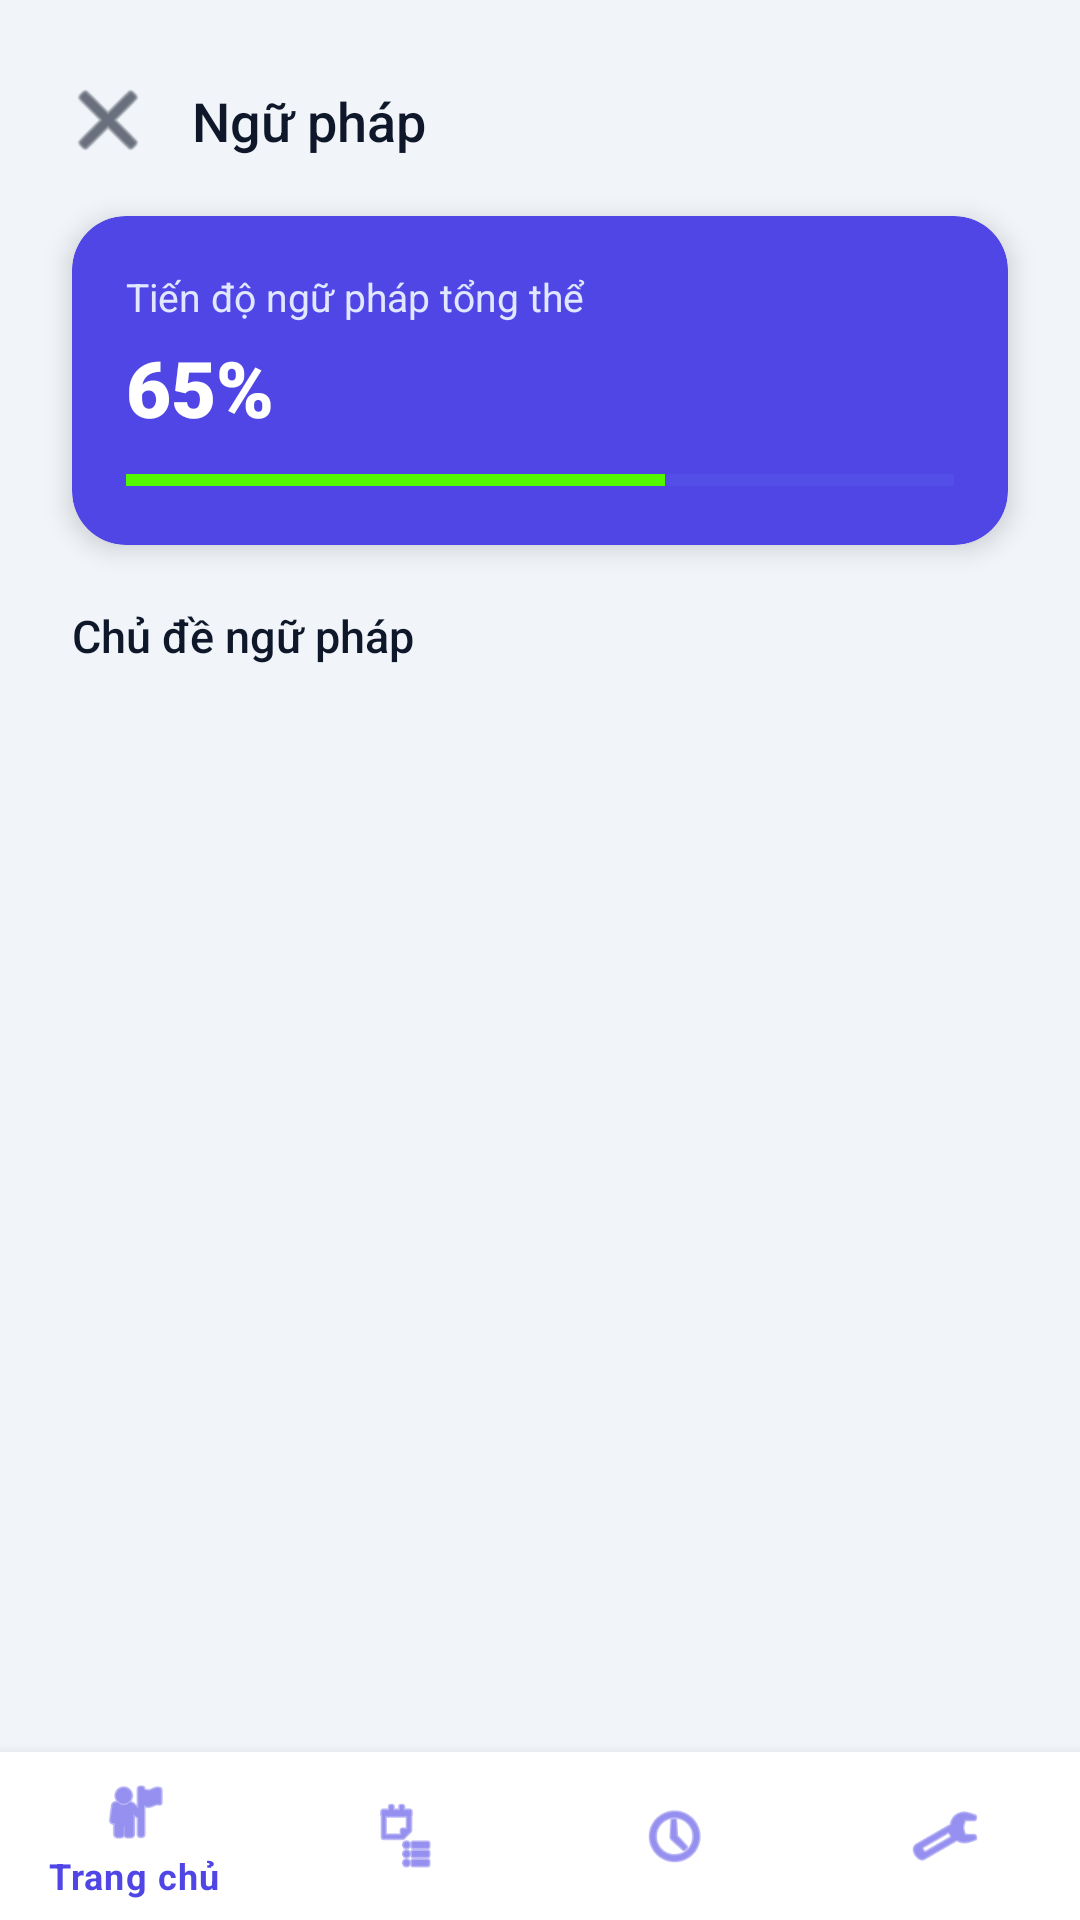

Layout XML and referenced resources for this Android screen:
<!-- AndroidManifest.xml: application theme Theme.Mobileandroid -->
<!-- res/layout/activity_grammar.xml -->
<?xml version="1.0" encoding="utf-8"?>
<androidx.constraintlayout.widget.ConstraintLayout xmlns:android="http://schemas.android.com/apk/res/android"
    xmlns:app="http://schemas.android.com/apk/res-auto"
    xmlns:tools="http://schemas.android.com/tools"
    android:id="@+id/main"
    android:layout_width="match_parent"
    android:layout_height="match_parent"
    android:background="#F1F5F9"
    tools:context=".ui.auth.GrammarActivity">

    
    <ImageButton
        android:id="@+id/btnBack"
        android:layout_width="40dp"
        android:layout_height="40dp"
        android:background="@android:color/transparent"
        android:src="@android:drawable/ic_menu_close_clear_cancel"
        app:tint="#0F172A"
        app:layout_constraintTop_toTopOf="parent"
        app:layout_constraintStart_toStartOf="parent"
        android:layout_marginTop="20dp"
        android:layout_marginStart="16dp"/>

    <TextView
        android:id="@+id/tvTitle"
        android:layout_width="0dp"
        android:layout_height="wrap_content"
        android:text="Ngữ pháp"
        android:textColor="#0F172A"
        android:textSize="18sp"
        android:fontFamily="sans-serif-medium"
        app:layout_constraintTop_toTopOf="@id/btnBack"
        app:layout_constraintBottom_toBottomOf="@id/btnBack"
        app:layout_constraintStart_toEndOf="@id/btnBack"
        app:layout_constraintEnd_toEndOf="parent"
        android:layout_marginStart="8dp"/>

    
    <androidx.cardview.widget.CardView
        android:id="@+id/cardOverview"
        android:layout_width="0dp"
        android:layout_height="wrap_content"
        app:cardCornerRadius="18dp"
        app:cardElevation="5dp"
        app:cardBackgroundColor="#4F46E5"
        app:layout_constraintTop_toBottomOf="@id/btnBack"
        app:layout_constraintStart_toStartOf="parent"
        app:layout_constraintEnd_toEndOf="parent"
        android:layout_marginTop="12dp"
        android:layout_marginStart="24dp"
        android:layout_marginEnd="24dp">

        <androidx.constraintlayout.widget.ConstraintLayout
            android:layout_width="match_parent"
            android:layout_height="wrap_content"
            android:padding="18dp">

            <TextView
                android:id="@+id/tvOverviewLabel"
                android:layout_width="0dp"
                android:layout_height="wrap_content"
                android:text="Tiến độ ngữ pháp tổng thể"
                android:textColor="#E0E7FF"
                android:textSize="13sp"
                app:layout_constraintTop_toTopOf="parent"
                app:layout_constraintStart_toStartOf="parent"
                app:layout_constraintEnd_toEndOf="parent"/>

            <TextView
                android:id="@+id/tvOverviewPercent"
                android:layout_width="wrap_content"
                android:layout_height="wrap_content"
                android:text="65%"
                android:textColor="#FFFFFF"
                android:textSize="26sp"
                android:fontFamily="sans-serif-black"
                app:layout_constraintTop_toBottomOf="@id/tvOverviewLabel"
                app:layout_constraintStart_toStartOf="parent"
                android:layout_marginTop="4dp"/>

            <ProgressBar
                android:id="@+id/progressOverview"
                style="?android:attr/progressBarStyleHorizontal"
                android:layout_width="0dp"
                android:layout_height="7dp"
                android:max="100"
                android:progress="65"
                android:progressTint="#52F800"
                android:progressBackgroundTint="#6366F1"
                app:layout_constraintTop_toBottomOf="@id/tvOverviewPercent"
                app:layout_constraintStart_toStartOf="parent"
                app:layout_constraintEnd_toEndOf="parent"
                android:layout_marginTop="10dp"/>

        </androidx.constraintlayout.widget.ConstraintLayout>
    </androidx.cardview.widget.CardView>

    
    <TextView
        android:id="@+id/tvSectionTopics"
        android:layout_width="wrap_content"
        android:layout_height="wrap_content"
        android:text="Chủ đề ngữ pháp"
        android:textColor="#0F172A"
        android:textSize="15sp"
        android:fontFamily="sans-serif-medium"
        app:layout_constraintTop_toBottomOf="@id/cardOverview"
        app:layout_constraintStart_toStartOf="parent"
        android:layout_marginTop="20dp"
        android:layout_marginStart="24dp"/>

    
    <androidx.recyclerview.widget.RecyclerView
        android:id="@+id/rvGrammarTopics"
        android:layout_width="0dp"
        android:layout_height="0dp"
        android:clipToPadding="false"
        android:paddingBottom="20dp"
        app:layout_constraintTop_toBottomOf="@id/tvSectionTopics"
        app:layout_constraintStart_toStartOf="parent"
        app:layout_constraintEnd_toEndOf="parent"
        app:layout_constraintBottom_toTopOf="@id/bottomNav"
        android:layout_marginTop="10dp"
        android:layout_marginStart="24dp"
        android:layout_marginEnd="24dp"
        tools:listitem="@layout/item_grammar_topic"
        tools:itemCount="5"/>

    
    <com.google.android.material.bottomnavigation.BottomNavigationView
        android:id="@+id/bottomNav"
        android:layout_width="0dp"
        android:layout_height="wrap_content"
        android:background="#FFFFFF"
        app:itemIconTint="#4F46E5"
        app:itemTextColor="#4F46E5"
        app:menu="@menu/menu_bottom_nav"
        app:layout_constraintStart_toStartOf="parent"
        app:layout_constraintEnd_toEndOf="parent"
        app:layout_constraintBottom_toBottomOf="parent"
        app:elevation="8dp"/>

</androidx.constraintlayout.widget.ConstraintLayout>
<!-- resources referenced by this layout -->
<resources>
  <style name="Theme.Mobileandroid" parent="Theme.MaterialComponents.DayNight.NoActionBar">
          
          <item name="colorPrimary">@color/purple_500</item>
          ...
      </style>
  <!-- not gathered from this repository: default colours our renderer supplied (Android Studio template values) -->
  <color name="purple_500">#FF6200EE</color>
</resources>
